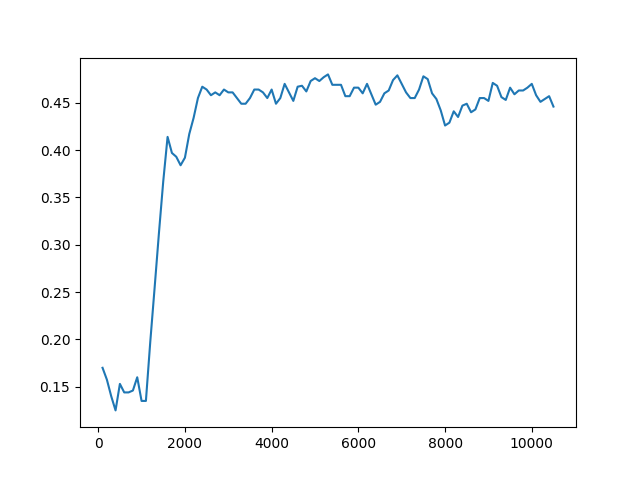

The data file committed next to this chart (first rows):
Timestep, Episode, Reward, Exploration
0, 0, 0.5, None
1, 0, -1, None
2, 0, 0.5, None
3, 0, 0.5, None
4, 1, 0.5, None
5, 1, 0.5, None
6, 1, 0.5, None
7, 1, 0.5, None
8, 1, 0.5, None
9, 2, 0.5, None
10, 2, 0.5, None
11, 2, 0.5, None
12, 2, 0.5, None
13, 2, 0.5, None
14, 3, 0.5, None
15, 4, 1, None
16, 4, 0.5, None
17, 5, 1, None
18, 5, -1, None
19, 5, 0.5, None
20, 5, 0.5, None
21, 5, 0.5, None
22, 6, 0.5, None
23, 6, -1, None
24, 6, 0.5, None
25, 6, -1, None
26, 6, -1, None
27, 7, 0.5, None
28, 7, 0.5, None
29, 7, -1, None
30, 7, -1, None
31, 7, -1, None
32, 8, 0.5, None
33, 8, -1, None
34, 8, -1, None
35, 8, 0.5, None
36, 8, 0.5, None
37, 9, 0.5, None
38, 9, 0.5, None
39, 9, -1, None
40, 9, 0.5, None
41, 9, 0.5, None
42, 10, 0.5, None
43, 11, 1, None
44, 11, 0.5, None
45, 11, 0.5, None
46, 11, 0.5, None
47, 11, 0.5, None
48, 12, 1, None
49, 12, 0.5, None
50, 12, -1, None
51, 13, 1, None
52, 13, 0.5, None
53, 13, 0.5, None
54, 13, 0.5, None
55, 13, 0.5, None
56, 14, 0.5, None
57, 14, -1, None
58, 14, 0.5, None
59, 14, -1, None
... 49,940 more rows
